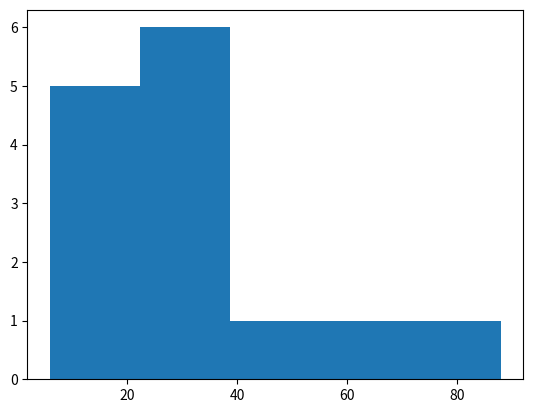

Python code for this plot:
import matplotlib.pyplot as plt
ages = [6, 15, 38, 39, 10, 25, 32, 64, 35, 18, 24, 12, 32, 88]

# Simple hist
#plt.hist(ages)

# With bins
plt.hist(ages, bins=5)

# Show plot
plt.show()

# Clean up
plt.clf()
